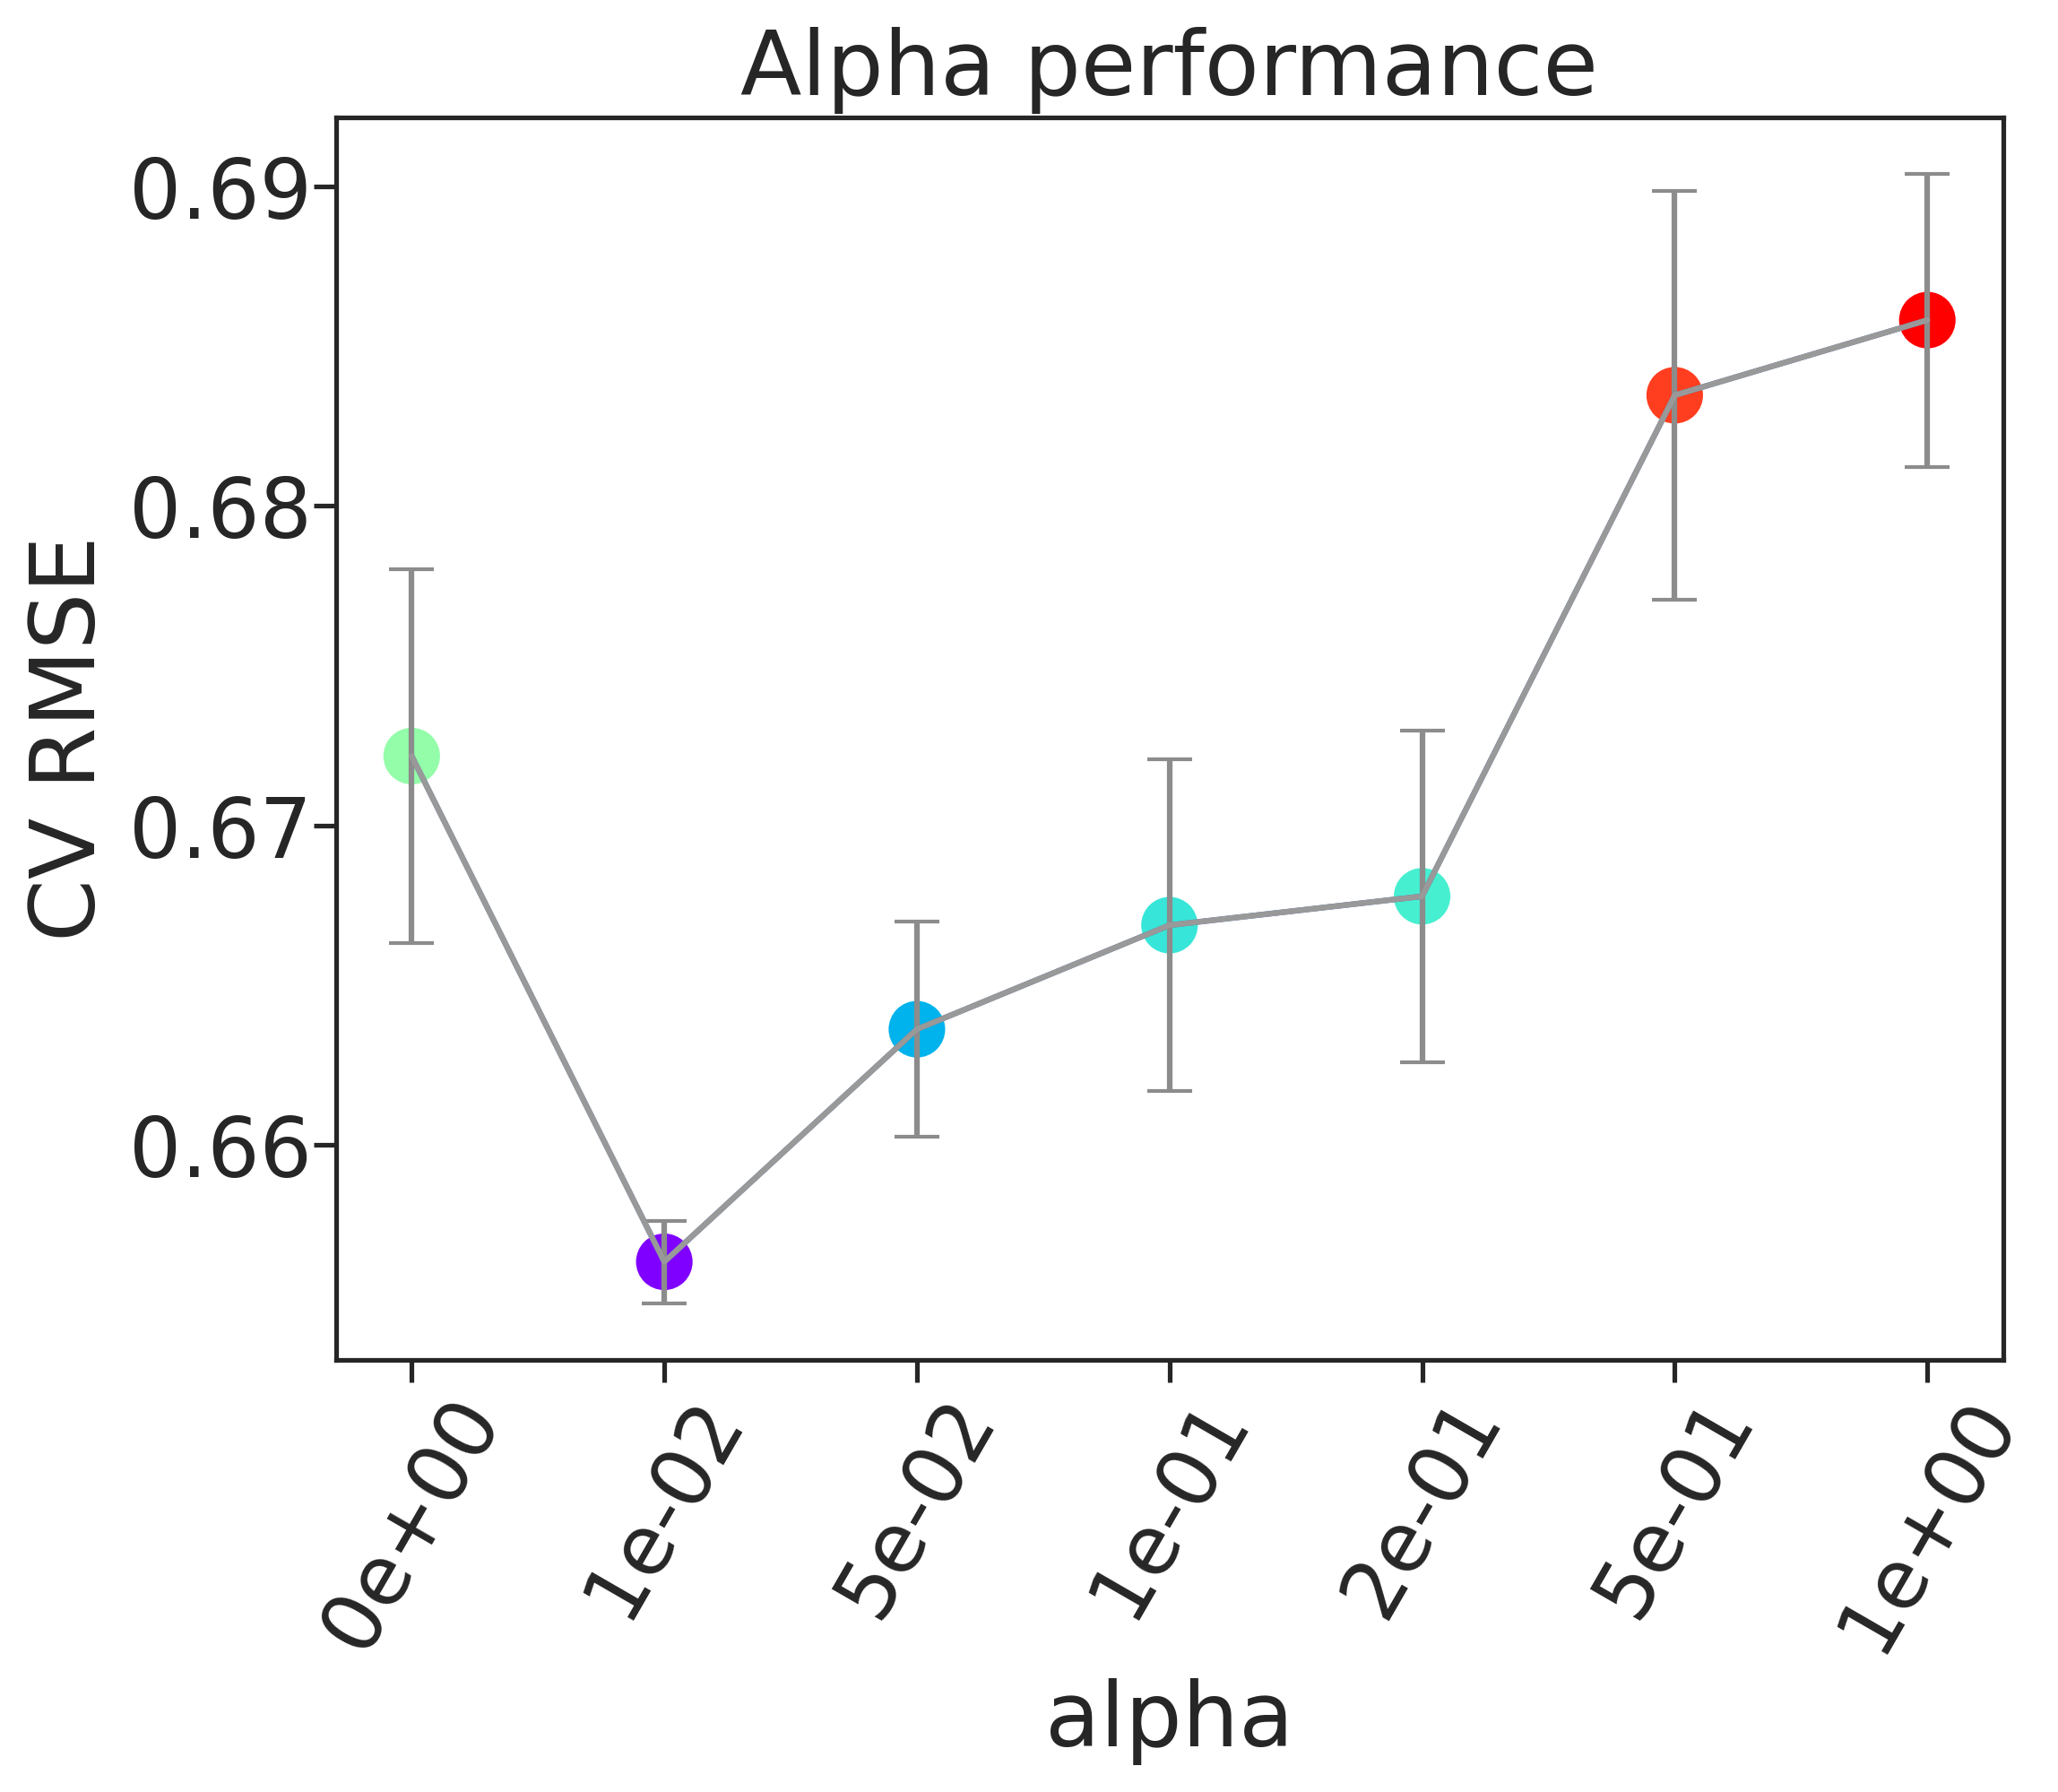

Source data for this figure (header and first rows):
, alpha, rmse, rmse_err
0, 0e+00, 0.6722, 0.005854
1, 1e-02, 0.6563, 0.00129
2, 5e-02, 0.6636, 0.00337
3, 1e-01, 0.6669, 0.005188
4, 2e-01, 0.6678, 0.005193
5, 5e-01, 0.6835, 0.006394
6, 1e+00, 0.6858, 0.004591
